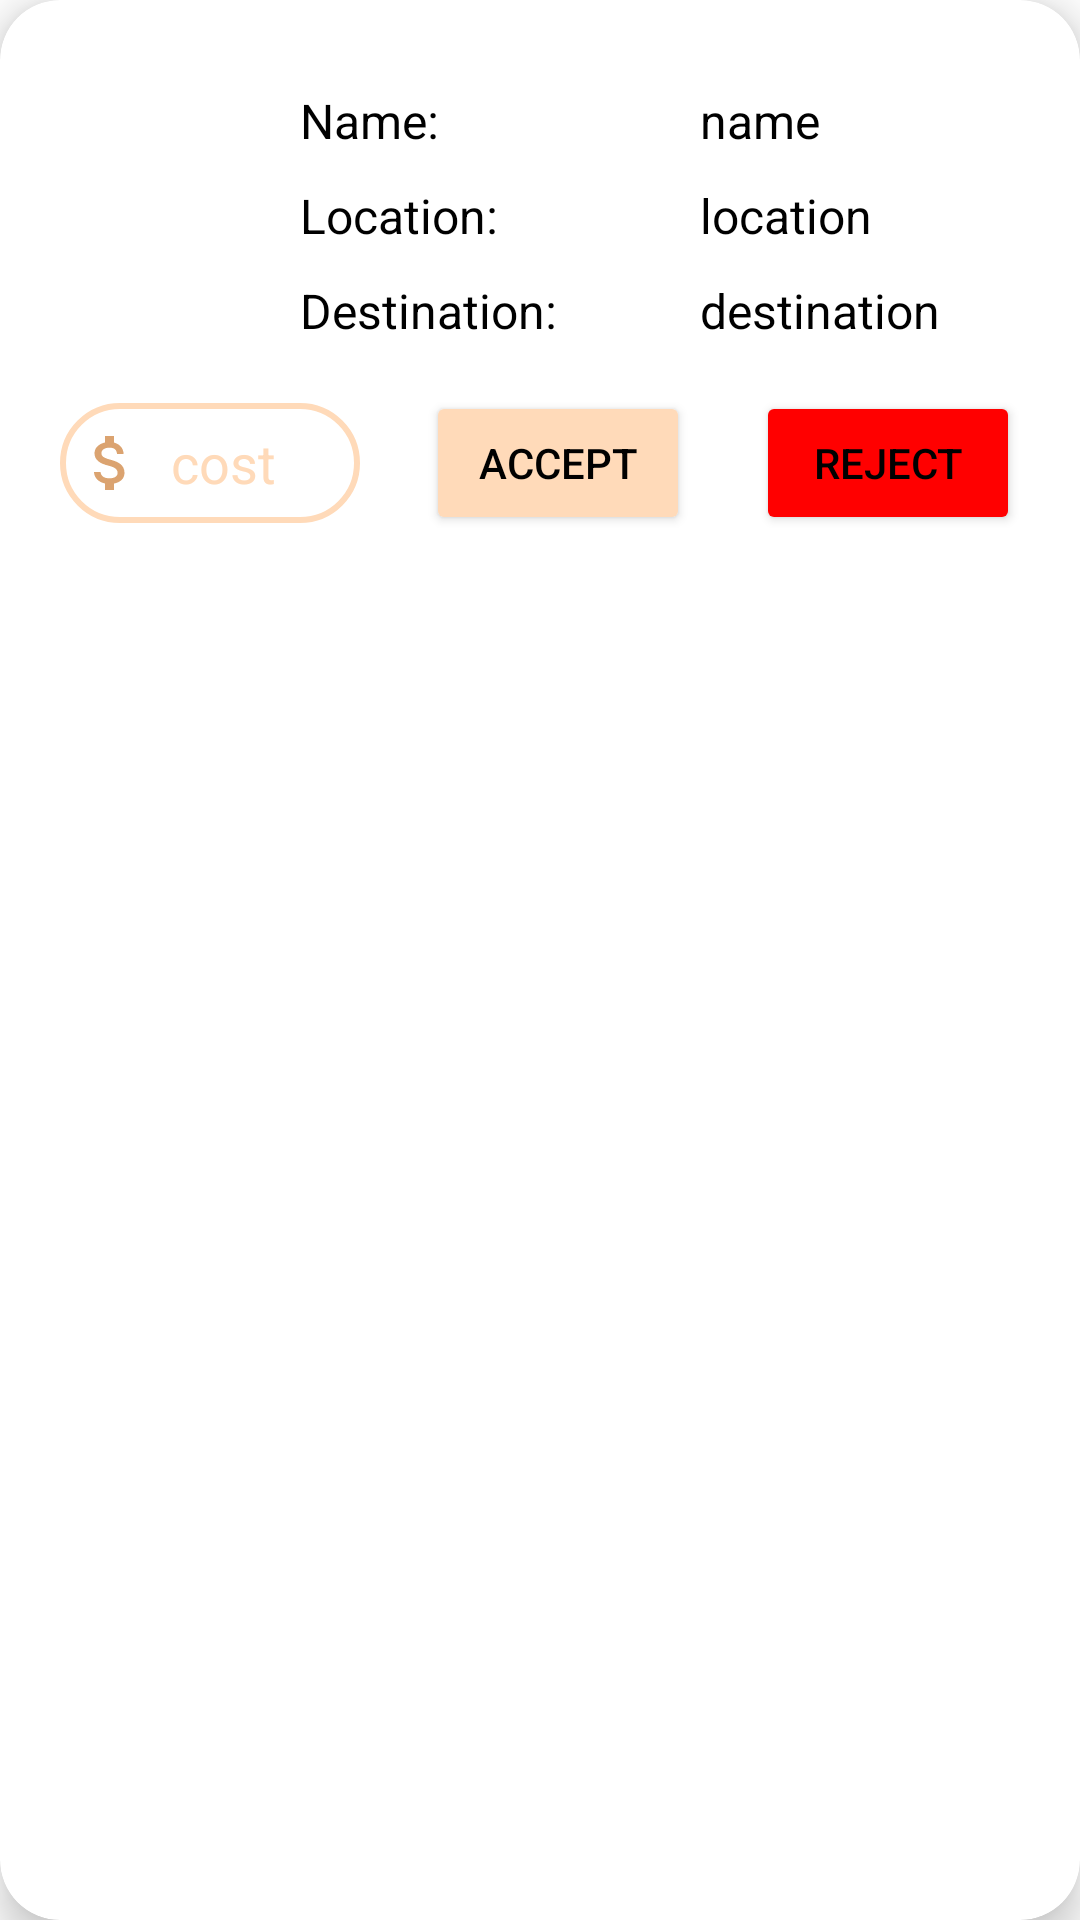

Write the Android layout XML for this screen, with the resource values it uses.
<!-- AndroidManifest.xml: application theme Theme.TaxiMate -->
<!-- res/layout/recycler_request_item.xml -->
<?xml version="1.0" encoding="utf-8"?>
<androidx.cardview.widget.CardView xmlns:android="http://schemas.android.com/apk/res/android"
    xmlns:tools="http://schemas.android.com/tools"
    android:layout_width="match_parent"
    android:layout_height="wrap_content"
    xmlns:app="http://schemas.android.com/apk/res-auto"
    android:id="@+id/recItem"
    android:layout_marginStart="12dp"
    android:layout_marginEnd="12dp"
    android:layout_marginHorizontal="10dp"
    android:layout_marginVertical="10dp"
    app:cardCornerRadius="20dp"
    app:cardElevation="8dp">

    <androidx.constraintlayout.widget.ConstraintLayout
        android:layout_width="match_parent"
        android:layout_height="wrap_content" >

        <com.google.android.material.imageview.ShapeableImageView
            android:id="@+id/recDriverImage"
            android:layout_width="60dp"
            android:layout_height="60dp"
            android:padding="8dp"
            android:src="@drawable/img_person"
            app:layout_constraintStart_toStartOf="parent"
            app:layout_constraintTop_toTopOf="parent"
            app:shapeAppearanceOverlay="@style/roundedImageViewRounded"
            android:layout_marginStart="20dp"
            android:layout_marginTop="20dp"/>

        <TextView
            android:id="@+id/tv0"
            android:layout_width="wrap_content"
            android:layout_height="wrap_content"
            android:layout_marginStart="20dp"
            android:layout_toEndOf="@+id/recDriverImage"
            android:text="Name:"
            android:textColor="@color/black"
            android:textSize="16sp"
            app:layout_constraintBottom_toBottomOf="@+id/recDriverImage"
            app:layout_constraintStart_toEndOf="@+id/recDriverImage"
            app:layout_constraintTop_toTopOf="parent" />

        <TextView
            android:id="@+id/tvListItemCustomerName"
            android:layout_width="wrap_content"
            android:layout_height="wrap_content"
            android:text="name"
            android:textColor="@color/black"
            android:textSize="16sp"
            app:layout_constraintBottom_toBottomOf="@+id/tv0"
            app:layout_constraintEnd_toEndOf="parent"
            app:layout_constraintStart_toEndOf="@+id/tv0"
            app:layout_constraintTop_toTopOf="@+id/tv0" />

        <TextView
            android:id="@+id/tv1"
            android:layout_width="wrap_content"
            android:layout_height="wrap_content"
            android:layout_toEndOf="@+id/tv0"
            android:paddingTop="10dp"
            android:text="Location:"
            android:textColor="@color/black"
            android:textSize="16sp"
            app:layout_constraintStart_toStartOf="@+id/tv0"
            app:layout_constraintTop_toBottomOf="@+id/tv0" />

        <TextView
            android:id="@+id/tvListItemCustomerLocation"
            android:layout_width="wrap_content"
            android:layout_height="wrap_content"
            android:paddingTop="10dp"
            android:text="location"
            android:textColor="@color/black"
            android:textSize="16sp"
            app:layout_constraintBottom_toBottomOf="@+id/tv1"
            app:layout_constraintStart_toStartOf="@+id/tvListItemCustomerName"
            app:layout_constraintTop_toTopOf="@+id/tv1" />

        <TextView
            android:id="@+id/textView6"
            android:layout_width="wrap_content"
            android:layout_height="wrap_content"
            android:paddingTop="10dp"
            android:text="Destination:"
            android:textColor="@color/black"
            android:textSize="16sp"
            app:layout_constraintStart_toStartOf="@+id/tv1"
            app:layout_constraintTop_toBottomOf="@+id/tv1" />

        <TextView
            android:id="@+id/tvListItemCustomerDestination"
            android:layout_width="wrap_content"
            android:layout_height="wrap_content"
            android:paddingTop="10dp"
            android:text="destination"
            android:textColor="@color/black"
            android:textSize="16sp"
            app:layout_constraintBottom_toBottomOf="@+id/textView6"
            app:layout_constraintStart_toStartOf="@+id/tvListItemCustomerLocation"
            app:layout_constraintTop_toTopOf="@+id/textView6" />

        <EditText
            android:id="@+id/etCost"
            android:layout_width="100dp"
            android:layout_height="40dp"
            android:layout_marginVertical="20dp"
            android:background="@drawable/peach_border"
            android:drawableStart="@drawable/ic_money"
            android:drawablePadding="8dp"
            android:hint="cost"
            android:inputType="numberDecimal"
            android:padding="5dp"
            android:textColor="@color/Black"
            android:textColorHint="@color/PeachPuff"
            app:layout_constraintBottom_toBottomOf="parent"
            app:layout_constraintStart_toStartOf="parent"
            app:layout_constraintTop_toBottomOf="@+id/textView6"
            app:layout_constraintVertical_bias="0.6"
            android:layout_marginStart="20dp"/>

        <Button
            android:id="@+id/btnAcceptRequest"
            android:layout_width="wrap_content"
            android:layout_height="wrap_content"
            android:backgroundTint="@color/PeachPuff"
            android:text="Accept"
            android:textColor="@color/black"
            app:cornerRadius="30dp"
            app:layout_constraintBottom_toBottomOf="@+id/etCost"
            app:layout_constraintEnd_toStartOf="@+id/btnRejectRequest"
            app:layout_constraintStart_toEndOf="@+id/etCost"
            app:layout_constraintTop_toTopOf="@+id/etCost" />

        <Button
            android:id="@+id/btnRejectRequest"
            android:layout_width="wrap_content"
            android:layout_height="wrap_content"
            android:backgroundTint="@color/Red"
            android:text="Reject"
            android:textColor="@color/black"
            app:cornerRadius="30dp"
            app:layout_constraintBottom_toBottomOf="@+id/etCost"
            app:layout_constraintEnd_toEndOf="parent"
            app:layout_constraintTop_toTopOf="@+id/etCost"
            android:layout_marginEnd="20dp"/>

    </androidx.constraintlayout.widget.ConstraintLayout>

</androidx.cardview.widget.CardView>
<!-- resources referenced by this layout -->
<resources>
  <color name="Black">#000000</color>
  <color name="PeachPuff">#FFDAB9</color>
  <color name="Red">#FF0000</color>
  <color name="black">#FF000000</color>
  <!-- drawable ic_money (drawable) -->
  <vector android:height="24dp" android:tint="@color/DarkPeach"
      android:viewportHeight="24" android:viewportWidth="24"
      android:width="24dp" xmlns:android="http://schemas.android.com/apk/res/android">
      <path android:fillColor="@android:color/white" android:pathData="M11.8,10.9c-2.27,-0.59 -3,-1.2 -3,-2.15 0,-1.09 1.01,-1.85 2.7,-1.85 1.78,0 2.44,0.85 2.5,2.1h2.21c-0.07,-1.72 -1.12,-3.3 -3.21,-3.81V3h-3v2.16c-1.94,0.42 -3.5,1.68 -3.5,3.61 0,2.31 1.91,3.46 4.7,4.13 2.5,0.6 3,1.48 3,2.41 0,0.69 -0.49,1.79 -2.7,1.79 -2.06,0 -2.87,-0.92 -2.98,-2.1h-2.2c0.12,2.19 1.76,3.42 3.68,3.83V21h3v-2.15c1.95,-0.37 3.5,-1.5 3.5,-3.55 0,-2.84 -2.43,-3.81 -4.7,-4.4z"/>
  </vector>
  <!-- drawable peach_border (drawable) -->
  <?xml version="1.0" encoding="utf-8"?>
  <shape xmlns:android="http://schemas.android.com/apk/res/android"
      android:shape="rectangle" >
  s
      <stroke
          android:width="2dp"
          android:color="@color/PeachPuff" />
      <corners
          android:radius="30dp" />
  
  </shape>
  <style name="roundedImageViewRounded">
          <item name="cornerFamily">rounded</item>
          <item name="cornerSize">50%</item>
      </style>
  <style name="Theme.TaxiMate" parent="Theme.MaterialComponents.DayNight.DarkActionBar">
          
          <item name="colorPrimary">@color/DarkPeach</item>
          <item name="colorPrimaryVariant">@color/DarkPeach</item>
          <item name="colorOnPrimary">@color/white</item>
          
          <item name="colorSecondary">@color/teal_200</item>
          <item name="colorSecondaryVariant">@color/teal_700</item>
          <item name="colorOnSecondary">@color/black</item>
          
          <item name="android:statusBarColor">?attr/colorPrimaryVariant</item>
          
      </style>
  <color name="DarkPeach">#DBA370</color>
  <color name="white">#FFFFFFFF</color>
  <color name="teal_200">#FF03DAC5</color>
  <color name="teal_700">#FF018786</color>
</resources>
